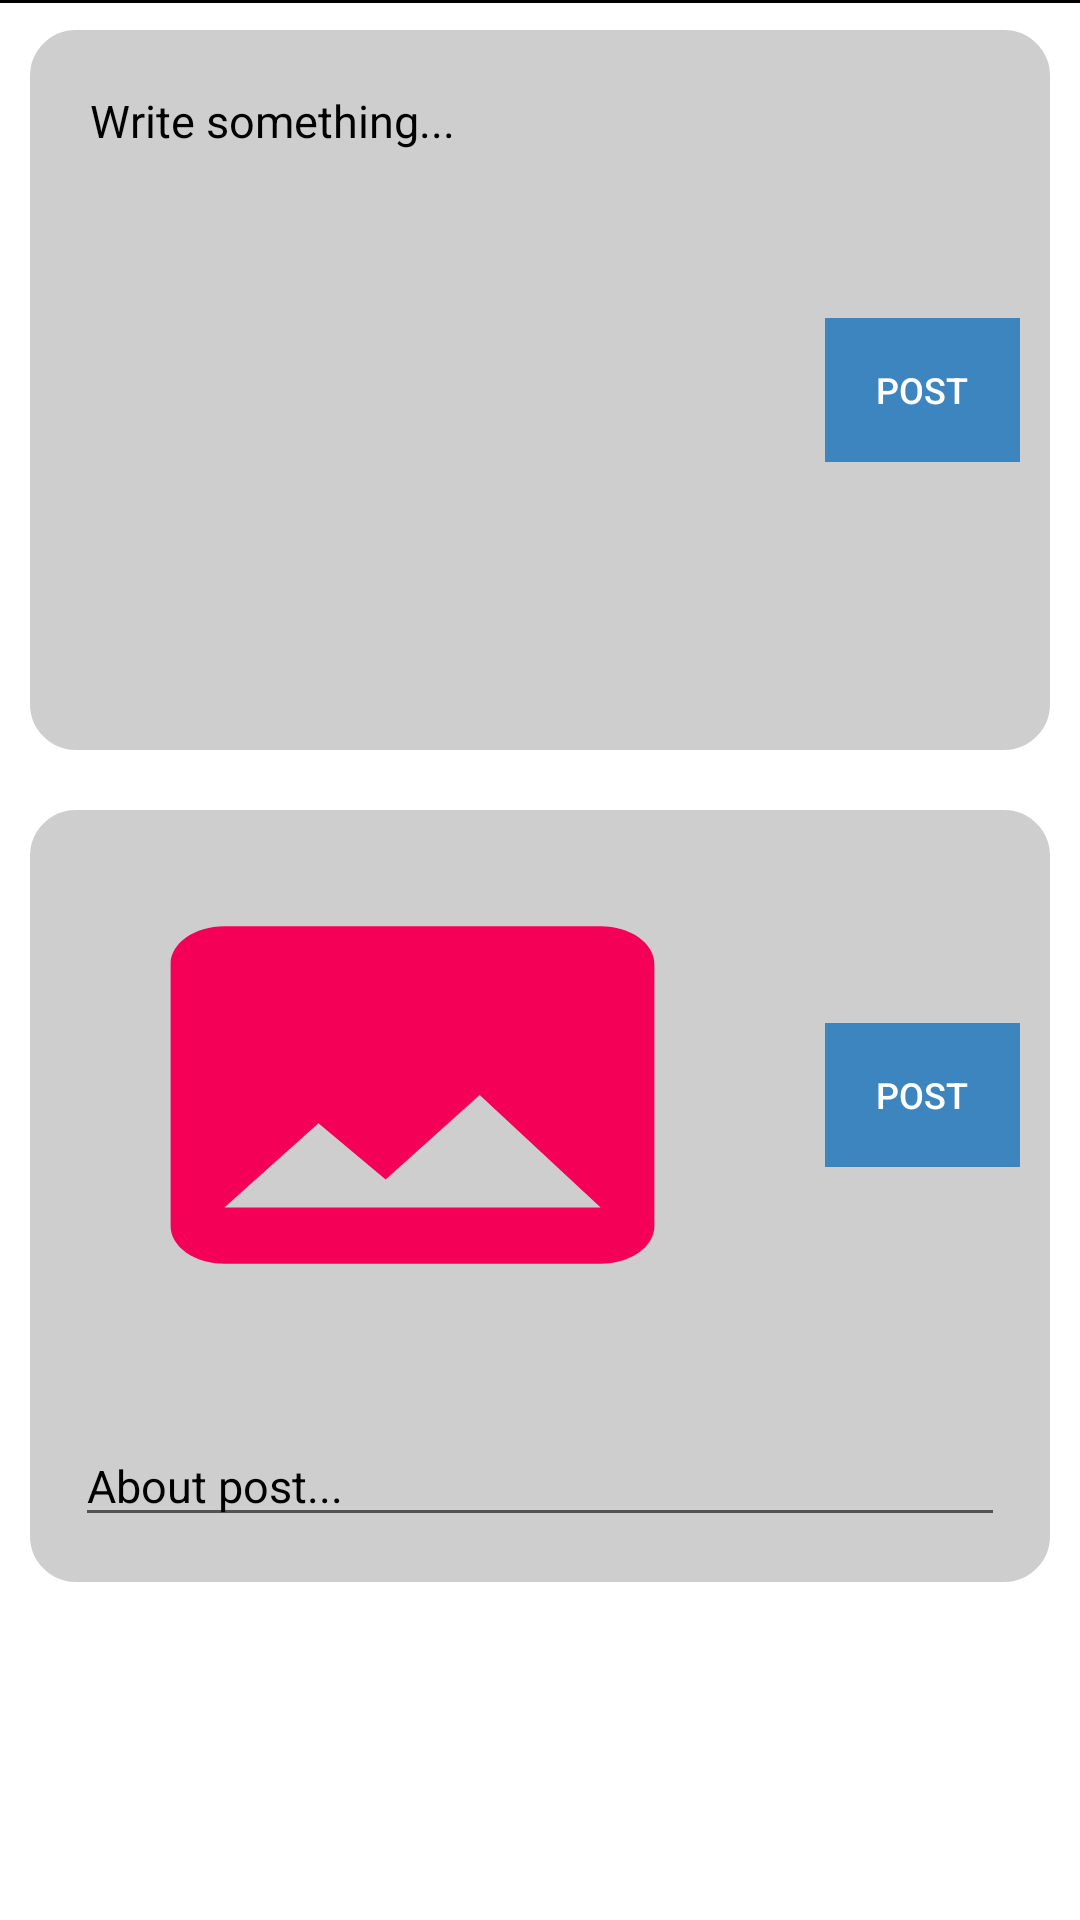

This screen was rendered from an Android layout file. Write that file and the resources it references.
<!-- AndroidManifest.xml: application theme Theme.SocialMedia3 -->
<!-- res/layout/fragment_share_something.xml -->
<?xml version="1.0" encoding="utf-8"?>
<RelativeLayout xmlns:android="http://schemas.android.com/apk/res/android"
    xmlns:app="http://schemas.android.com/apk/res-auto"
    xmlns:tools="http://schemas.android.com/tools"
    android:layout_width="match_parent"
    android:layout_height="match_parent"
    android:layout_marginTop="?attr/actionBarSize">


    <View
        android:layout_width="match_parent"
        android:layout_height="1dp"
        android:layout_alignParentTop="true"
        android:background="@color/black"/>

    <LinearLayout
        android:layout_width="match_parent"
        android:layout_height="wrap_content"
        android:layout_margin="10sp"
        android:id="@+id/ll_share_something_Text"
        android:background="@drawable/edit_fragment_textview_backgr"
        android:orientation="horizontal">



        <LinearLayout
            android:layout_width="match_parent"
            android:layout_height="wrap_content"
            android:layout_margin="10sp"
            android:background="@drawable/ll_background_login"
            android:layout_weight="1">

            <TextView
                android:layout_width="match_parent"
                android:layout_height="200sp"
                android:hint="Write something..."
                android:layout_margin="10sp"
                android:textSize="15sp"
                android:textColorHint="@color/black"
                android:id="@+id/input_textPosting_edittext"
                android:layout_weight="1"/>


        </LinearLayout>

        <LinearLayout
            android:layout_width="match_parent"
            android:layout_height="wrap_content"
            android:layout_margin="10sp"
            android:layout_gravity="center_vertical"
            android:layout_weight="3">

            <Button
                android:layout_width="match_parent"
                android:layout_height="wrap_content"
                android:background="#3D85BF"
                android:text="Post"
                android:textSize="12sp"
                android:textColor="@color/white"
                android:id="@+id/postingText_button"
                app:backgroundTint="@null" />

        </LinearLayout>

    </LinearLayout>

    <LinearLayout
        android:layout_width="match_parent"
        android:layout_height="wrap_content"
        android:layout_margin="10sp"
        android:orientation="vertical"
        android:background="@drawable/edit_fragment_textview_backgr"
        android:layout_below="@+id/ll_share_something_Text">

        <LinearLayout
            android:layout_width="match_parent"
            android:layout_height="wrap_content"
            android:orientation="horizontal">

            <LinearLayout
                android:layout_width="match_parent"
                android:layout_height="wrap_content"
                android:layout_margin="10sp"
                android:background="@drawable/ll_background_login"
                android:layout_weight="1">

                <ImageView
                    android:layout_width="match_parent"
                    android:layout_height="150sp"
                    android:layout_margin="10sp"
                    android:layout_weight="1"
                    android:scaleType="fitXY"
                    android:id="@+id/input_postingImage_imageview"
                    android:src="@drawable/baseline_image_24"
                    android:textSize="15sp" />


            </LinearLayout>

            <LinearLayout
                android:layout_width="match_parent"
                android:layout_height="wrap_content"
                android:layout_margin="10sp"
                android:layout_gravity="center_vertical"
                android:layout_weight="3">

                <Button
                    android:layout_width="match_parent"
                    android:layout_height="wrap_content"
                    android:background="#3D85BF"
                    android:text="Post"
                    android:textColor="@color/white"
                    android:textSize="12sp"
                    android:id="@+id/postingImage_button"
                    app:backgroundTint="@null" />

            </LinearLayout>

        </LinearLayout>

        <LinearLayout
            android:layout_width="match_parent"
            android:layout_height="wrap_content"
            android:background="@drawable/ll_background_login"
            android:layout_margin="10sp">


            <EditText
                android:layout_width="match_parent"
                android:layout_height="wrap_content"
                android:hint="About post..."
                android:textColorHint="@color/black"
                android:textColor="@color/black"
                android:layout_margin="5sp"
                android:textSize="15sp"
                android:id="@+id/input_aboutPostingImage"/>

        </LinearLayout>


    </LinearLayout>

</RelativeLayout>
<!-- resources referenced by this layout -->
<resources>
  <color name="black">#FF000000</color>
  <color name="white">#FFFFFFFF</color>
  <!-- drawable baseline_image_24 (drawable) -->
  <vector android:height="24dp" android:tint="#F50057"
      android:viewportHeight="24" android:viewportWidth="24"
      android:width="24dp" xmlns:android="http://schemas.android.com/apk/res/android">
      <path android:fillColor="@android:color/white" android:pathData="M21,19V5c0,-1.1 -0.9,-2 -2,-2H5c-1.1,0 -2,0.9 -2,2v14c0,1.1 0.9,2 2,2h14c1.1,0 2,-0.9 2,-2zM8.5,13.5l2.5,3.01L14.5,12l4.5,6H5l3.5,-4.5z"/>
  </vector>
  <!-- drawable edit_fragment_textview_backgr (drawable) -->
  <?xml version="1.0" encoding="utf-8"?>
  <shape xmlns:android="http://schemas.android.com/apk/res/android">
  
      <corners android:radius="15sp"/>
      <solid android:color="@color/actionBar"/>
      <stroke android:color="@color/actionBar"
          android:width="0.5dp"/>
  
  
  </shape>
  <style name="Theme.SocialMedia3" parent="Theme.MaterialComponents.DayNight.NoActionBar">
          
          <item name="colorPrimary">@color/purple_500</item>
          <item name="colorPrimaryVariant">@color/purple_700</item>
          <item name="colorOnPrimary">@color/white</item>
          
          <item name="colorSecondary">@color/teal_200</item>
          <item name="colorSecondaryVariant">@color/teal_700</item>
          <item name="colorOnSecondary">@color/black</item>
          
          <item name="android:statusBarColor" tools:targetApi="21">?attr/colorPrimaryVariant</item>
          
      </style>
  <color name="actionBar">#CECECE</color>
  <color name="purple_500">#FF6200EE</color>
  <color name="purple_700">#FF3700B3</color>
  <color name="teal_200">#FF03DAC5</color>
  <color name="teal_700">#FF018786</color>
</resources>
